Labelled photos from "my_new_ultralyticsdataset_augmented", an image-classification folder in iqra-jamil/FYp-Working-application. The possible labels are: glass, metal, organic, paper, plastic.

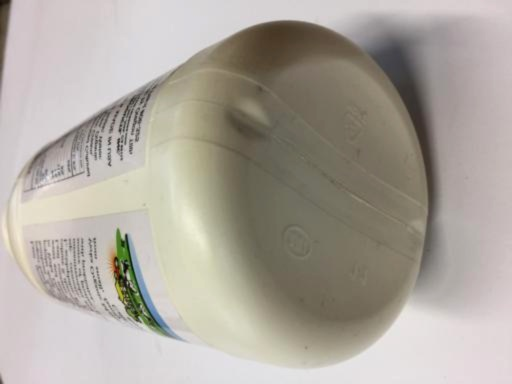
Label: plastic

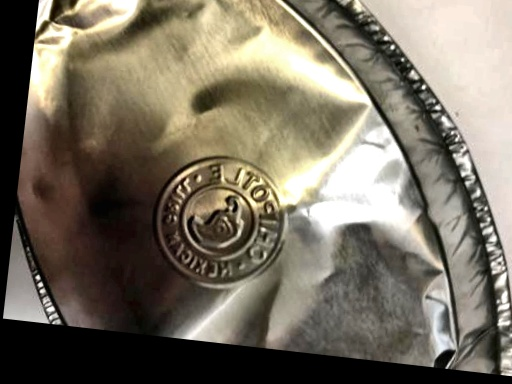
Label: metal

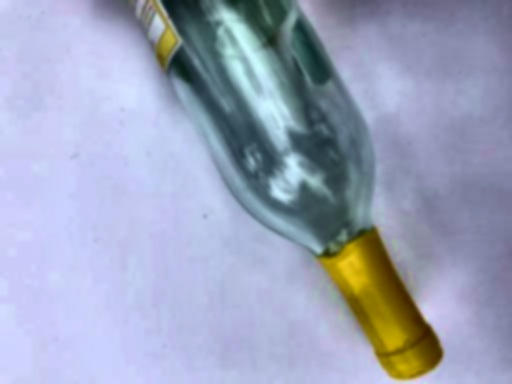
Label: glass

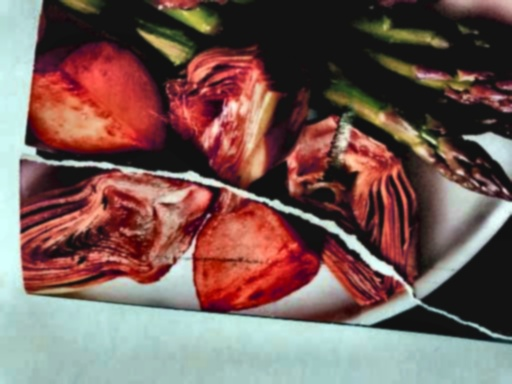
Label: paper

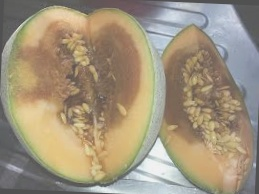
Label: organic

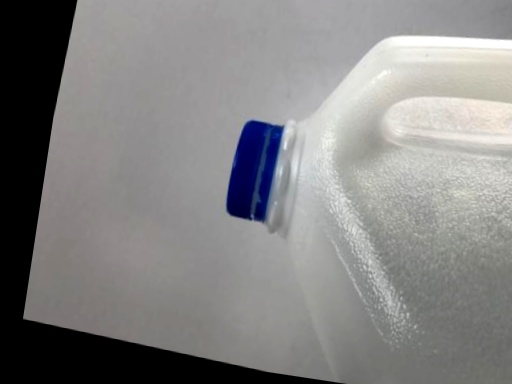
Label: plastic
